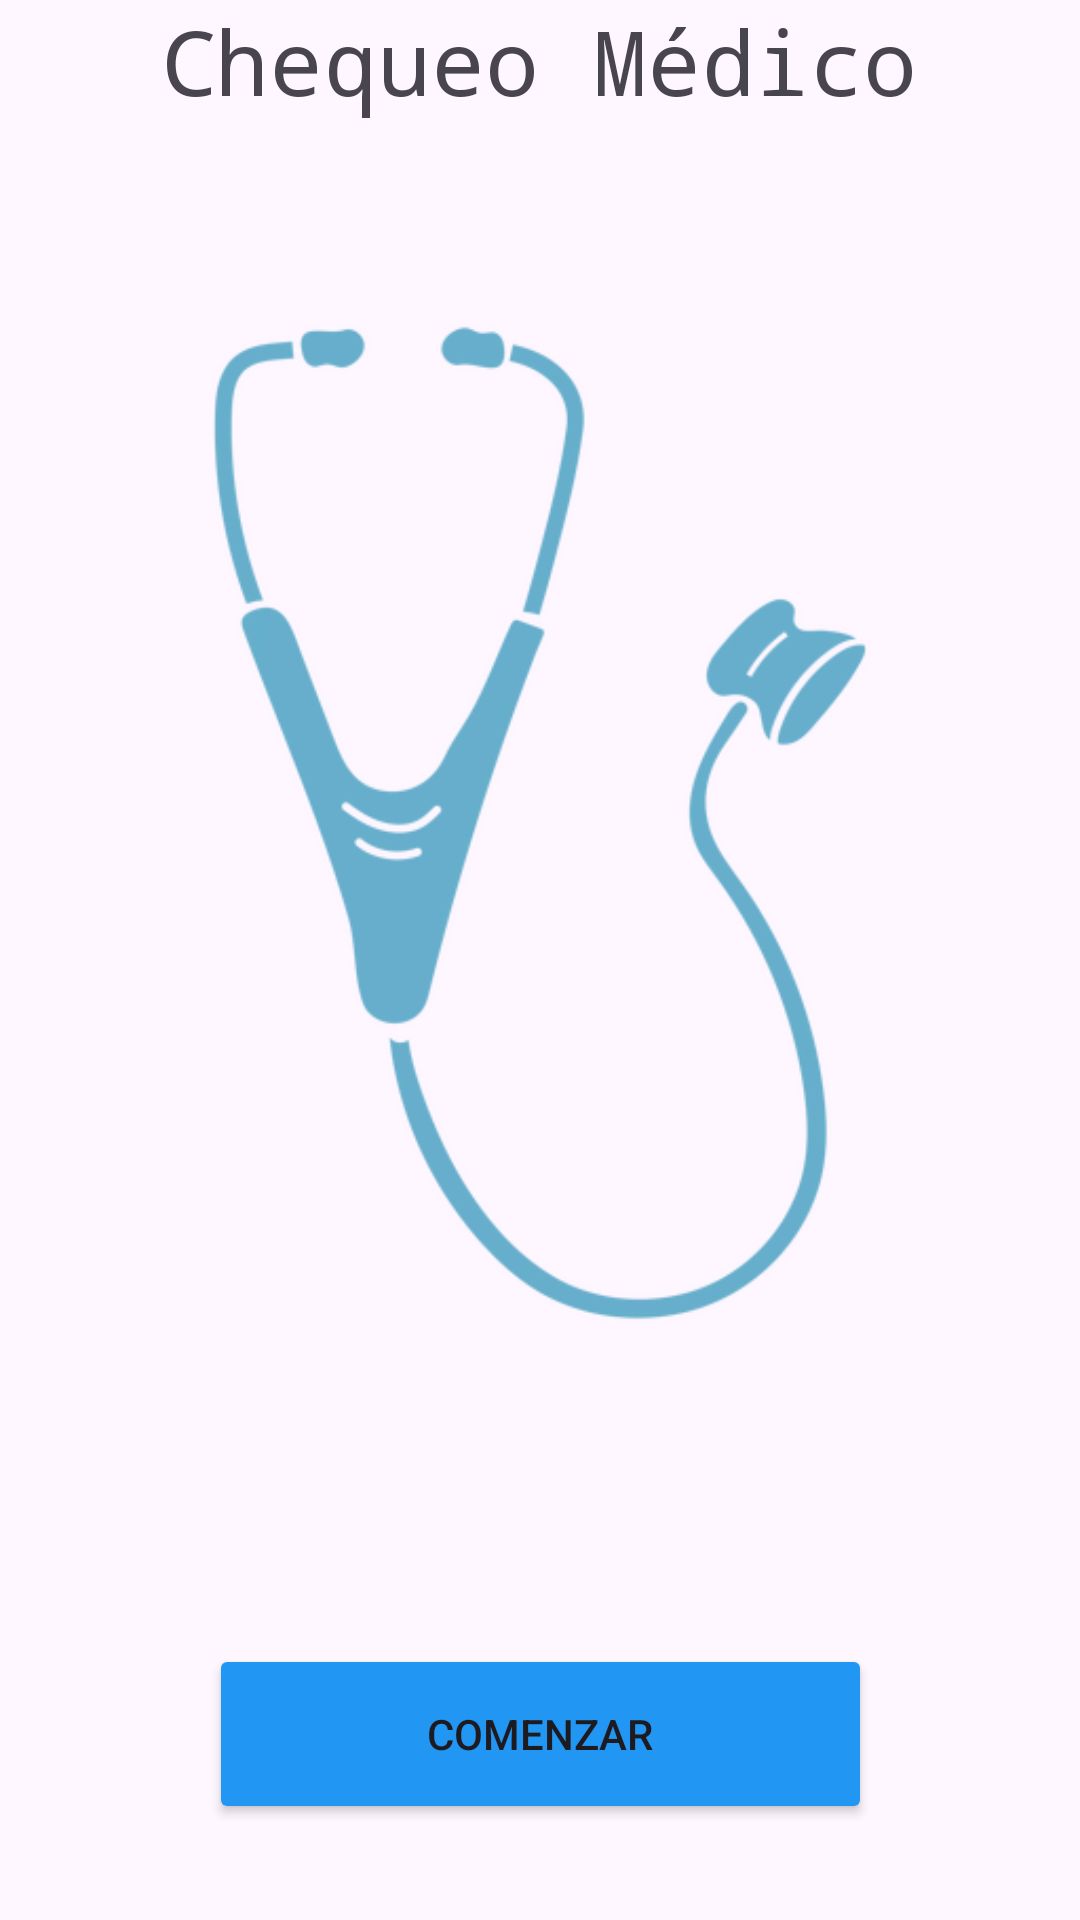

Layout XML and referenced resources for this Android screen:
<!-- AndroidManifest.xml: application theme Theme.IHCLM -->
<!-- res/layout/activity_principal.xml -->
<?xml version="1.0" encoding="utf-8"?>
<androidx.constraintlayout.widget.ConstraintLayout xmlns:android="http://schemas.android.com/apk/res/android"
    xmlns:app="http://schemas.android.com/apk/res-auto"
    xmlns:tools="http://schemas.android.com/tools"
    android:layout_width="match_parent"
    android:layout_height="match_parent"
    android:scrollbarDefaultDelayBeforeFade="200"
    android:scrollbarFadeDuration="100"
    android:scrollbarSize="2dp">

    <TextView
        android:id="@+id/textView"
        android:layout_width="wrap_content"
        android:layout_height="wrap_content"
        android:layout_weight="1"
        android:fontFamily="monospace"
        android:gravity="center"
        android:text="Chequeo Médico"
        android:textSize="30sp"
        app:layout_constraintEnd_toEndOf="parent"
        app:layout_constraintHorizontal_bias="0.497"
        app:layout_constraintStart_toStartOf="parent"
        app:layout_constraintTop_toTopOf="parent" />

    <Button
        android:id="@+id/button"
        android:layout_width="221dp"
        android:layout_height="60dp"
        android:layout_marginBottom="32dp"
        android:layout_weight="1"
        android:backgroundTint="#2196F3"
        android:gravity="center"
        android:maxWidth="100dp"
        android:minHeight="20dp"
        android:text="Comenzar"
        app:iconPadding="4dp"
        app:iconSize="10dp"
        app:layout_constraintBottom_toBottomOf="parent"
        app:layout_constraintEnd_toEndOf="parent"
        app:layout_constraintStart_toStartOf="parent" />

    <ImageView
        android:id="@+id/imageView"
        android:layout_width="wrap_content"
        android:layout_height="wrap_content"
        android:layout_marginBottom="40dp"
        app:layout_constraintBottom_toTopOf="@+id/button"
        app:layout_constraintEnd_toEndOf="parent"
        app:layout_constraintStart_toStartOf="parent"
        app:layout_constraintTop_toBottomOf="@+id/textView"
        app:srcCompat="@drawable/estetoscopio_png" />

    <androidx.constraintlayout.widget.Guideline
        android:id="@+id/guideline"
        android:layout_width="wrap_content"
        android:layout_height="wrap_content"
        android:orientation="horizontal"
        app:layout_constraintGuide_begin="20dp" />

    <androidx.constraintlayout.widget.Guideline
        android:id="@+id/guideline2"
        android:layout_width="wrap_content"
        android:layout_height="wrap_content"
        android:orientation="horizontal"
        app:layout_constraintGuide_begin="20dp" />

</androidx.constraintlayout.widget.ConstraintLayout>
<!-- resources referenced by this layout -->
<resources>
  <!-- drawable estetoscopio_png: webp bitmap (drawable, 31592 bytes) -->
  <style name="Theme.IHCLM" parent="Base.Theme.IHCLM" />
  <style name="Base.Theme.IHCLM" parent="Theme.Material3.DayNight.NoActionBar">
          
          
      </style>
</resources>
